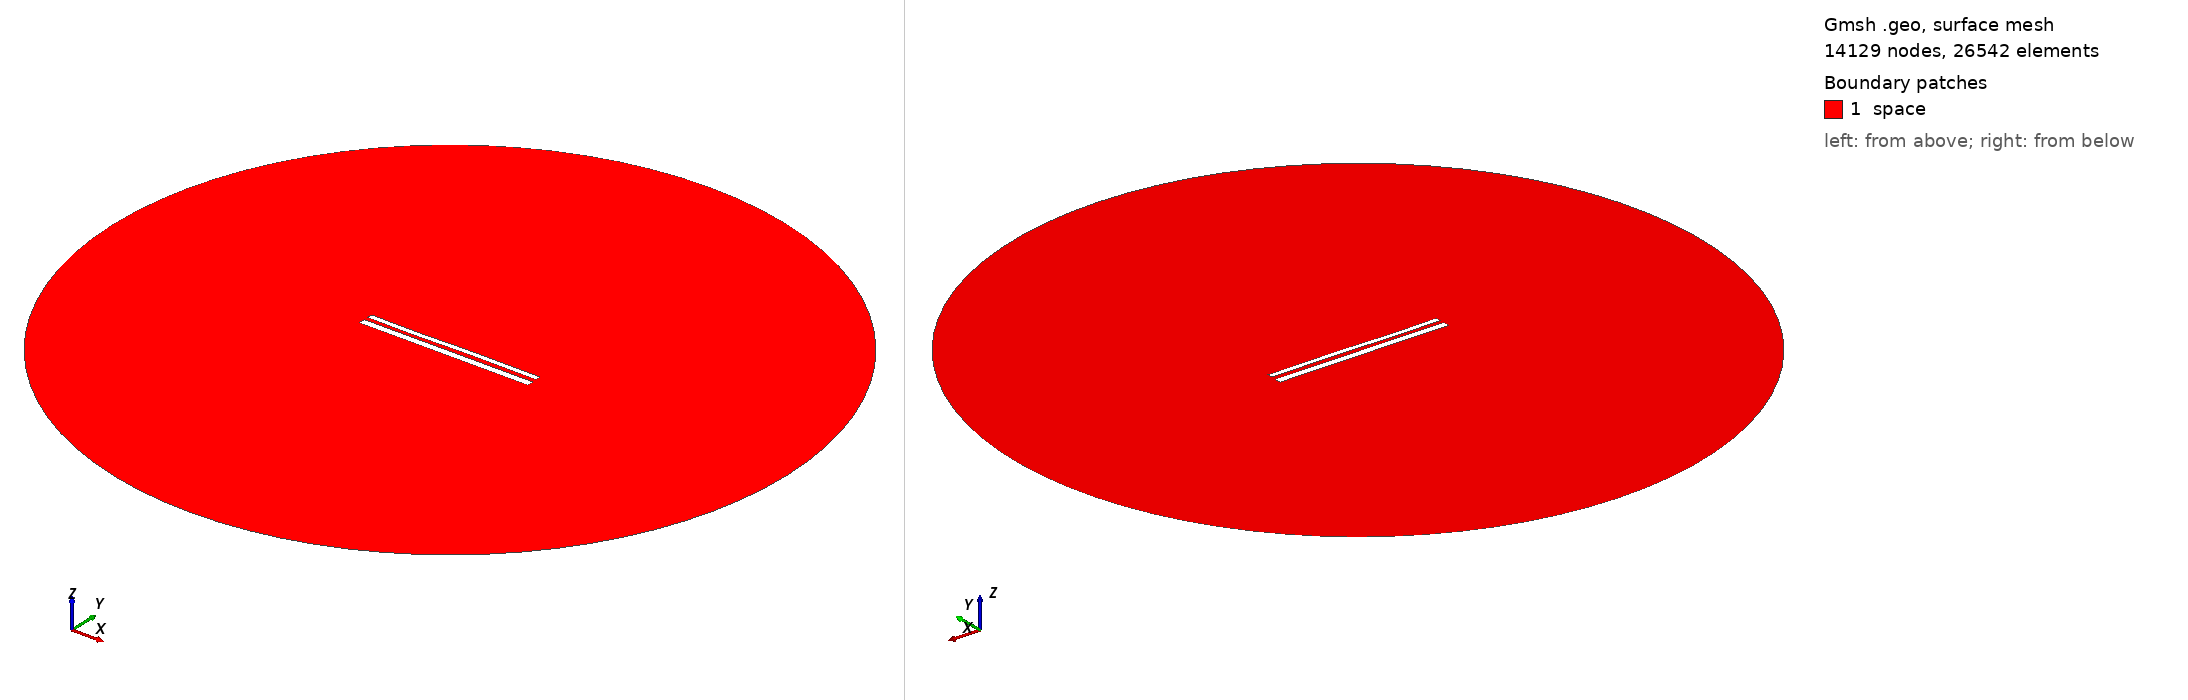

Gmsh geometry script, surface-meshed: 14129 nodes, 26542 surface elements. Boundary patches (legend numbers): 1 space. Left view from above one corner, right view from below the opposite corner. Legend entries are the model's physical surfaces. The drawing asked Gmsh for element sizes between 1% and 20% of the model's largest extent; the script's own settings can give other sizes.

=== 11802.geo (drawn) ===
//---------------------------------------
// Geometry kernel
//---------------------------------------

SetFactory("OpenCASCADE");



//---------------------------------------
// Parameters of the geometry
//---------------------------------------

// Overetch of the upper plate
overetch = 0.375;

// Distance between the plates
distance = 2.25;

// Discretization over the x axis (for the deformation)
nx = 50; 

// Length of the plate
L = 100 - overetch; 

// Number of modes
n = 4; 

// 1st mode coefficient
coeff(1) = 0.15;
beta(1) = 0.596864 * 3.1415926535 / L;

// 2nd mode coefficient
coeff(2) = 0.0;
beta(2) = 1.49418 * 3.1415926535 / L;

// 3rd mode coefficient
coeff(3) = -0.15;
beta(3) = 2.50025 * 3.1415926535 / L;

// 4th mode coefficient
coeff(4) = -0.075;
beta(4) = 3.49999 * 3.1415926535 / L;



//---------------------------------------
// Upper plate (deformed rectangle)
//---------------------------------------

// Coordiantes of the upper plate
xmin = -50;
xmax = 50 - overetch;

// Height of the upper plate
yheight = 4 - 2 * overetch;

// Indexes of the points
UpperID[] = {};
LowerID[] = {};
LeftID[] = {};
RightID[] = {};

// Point index
p = 1;

// Horizontal edges
For i In {1:nx}
    x = xmin + (i-1)*(xmax - xmin)/(nx-1);

    y_bottom = distance / 2 + overetch;
    For j In {1:n}
        C = (Cosh(beta(j)*L) + Cos(beta(j)*L)) / (Sinh(beta(j)*L) + Sin(beta(j)*L));
        y_bottom  = y_bottom + coeff(j) * (Cosh(beta(j)*(x+50)) - Cos(beta(j)*(x+50)) - C * (Sinh(beta(j)*(x+50)) - Sin(beta(j)*(x+50))));
    EndFor

    y_top = y_bottom + yheight;

    Point(p) = {x, y_top, 0, 1.0};
    UpperID[i] = p;
    p = p + 1;

    Point(p) = {x, y_bottom, 0, 1.0};
    LowerID[i] = p;
    p = p + 1;
EndFor

// Create point lists
UpperPts[] = {}; LowerPts[] = {};
For i In {1:nx}
  UpperPts[] += {UpperID[i]};
  LowerPts[] += {LowerID[i]};
EndFor

// Build splines
Spline(1) = {UpperPts[]};
Spline(2) = {LowerPts[]};
Line(3) = {LowerPts[nx-1], UpperPts[nx-1]};
Line(4) = {LowerPts[0], UpperPts[0]};

// Build the plane surface
Curve Loop(1) = {2, 3, -1, -4};
Plane Surface(1) = {1};



//---------------------------------------
// Lower plate (rectangle)
//---------------------------------------

// Vertices
Point(1001) = {-50, -1, 0, 1.0};
Point(1002) = { 50, -1, 0, 1.0};
Point(1003) = { 50,  -5, 0, 1.0};
Point(1004) = {-50,  -5, 0, 1.0};

// Edges
Line(5) = {1001, 1002};
Line(6) = {1002, 1003};
Line(7) = {1003, 1004};
Line(8) = {1004, 1001};

// Plane surface
Line Loop(2) = {5, 6, 7, 8};
Plane Surface(2) = {2}; 



//---------------------------------------
// Outer (fictious) boundary
//---------------------------------------

// Points
Point(1005) = {0, 0, 0};       // Center
Point(1006) = {200, 0, 0};     // Start point
Point(1007) = {0, 200, 0};     // 90 degrees
Point(1008) = {-200, 0, 0};    // 180 degrees
Point(1009) = {0, -200, 0};    // 270 degrees

// Circle arcs (each needs start, center, end)
Circle(9) = {1006, 1005, 1007};
Circle(10) = {1007, 1005, 1008};
Circle(11) = {1008, 1005, 1009};
Circle(12) = {1009, 1005, 1006};

// Plane surface for the entire domain
Curve Loop(3) = {9, 10, 11, 12};
Surface(3) = {3};

// Subtract the plates from the whole domain to obtain the actual domain where we want to solve the equations
BooleanDifference{ Surface{3}; Delete; }{ Surface{1}; Surface{2}; Delete; }




//---------------------------------------
// Transfinite Lines/Curves
//---------------------------------------

// Set the number of points on the boundaries
r = 7;

// Plates
Transfinite Curve {1, 2} = 50*r Using Progression 1;
Transfinite Curve {3, 4} = 2*r Using Progression 1;
Transfinite Line {5, 7} = 50*r Using Progression 1;
Transfinite Line {6, 8} = 2*r Using Progression 1;

// Outer boundary
Transfinite Line {9, 10, 11, 12} = 20 Using Progression 1;



//---------------------------------------
// Physical groups
//---------------------------------------                

// Physical curves (boundaries)
Physical Line("force_segment", 10) = {2};
Physical Line("upper_plate", 11) = {1, 3, 4};
Physical Line("lower_plate", 12) = {5, 6, 7, 8};
Physical Line("boundary", 20) = {9, 10, 11, 12};

// Physical Surfaces
Physical Surface("space", 30) = {3};



//---------------------------------------
// 6. Generate the Mesh
//---------------------------------------

// 2D mesh generation
Mesh 2;
